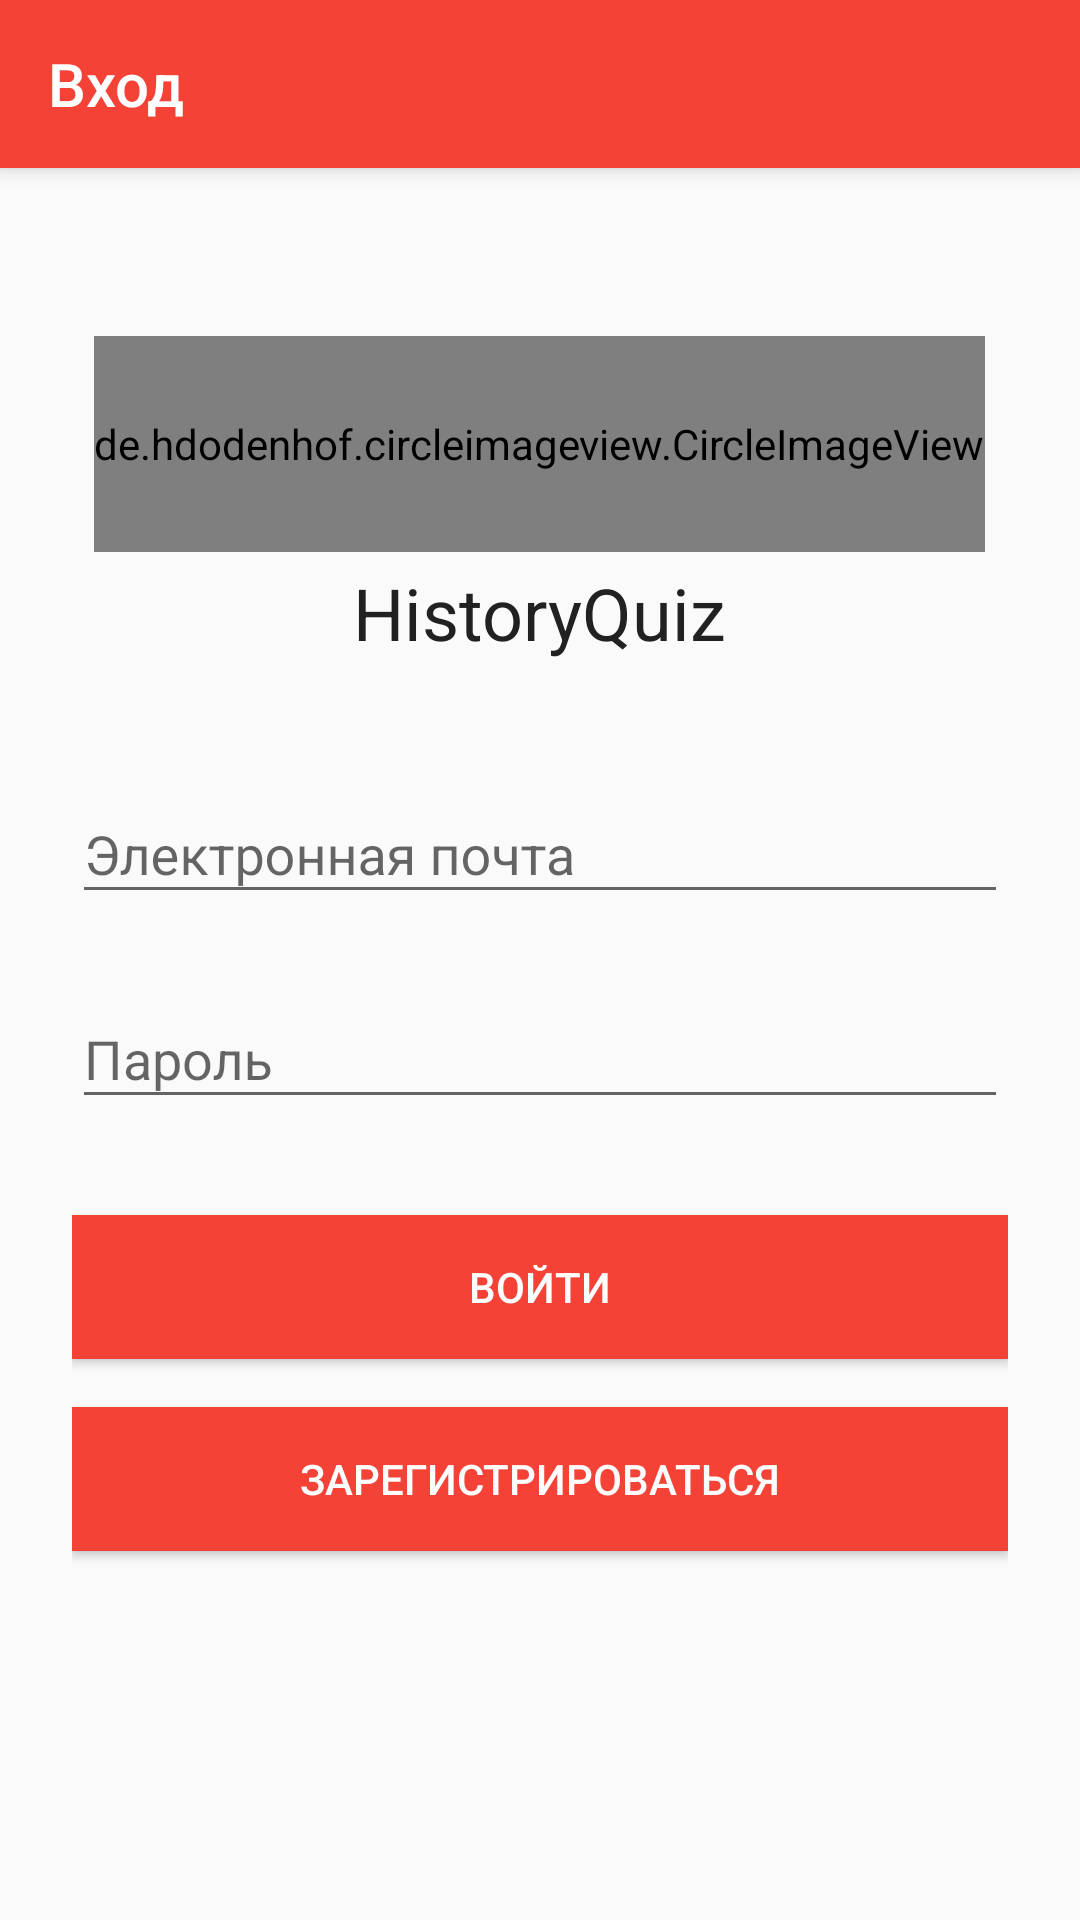

Here is an Android app screen rendered from its layout file. Give the layout XML and the strings, colors and styles it references.
<!-- AndroidManifest.xml: application theme AppTheme -->
<!-- res/layout/fragment_sign_in.xml -->
<?xml version="1.0" encoding="utf-8"?>
<android.support.design.widget.CoordinatorLayout
        xmlns:android="http://schemas.android.com/apk/res/android"
        xmlns:app="http://schemas.android.com/apk/res-auto"
        xmlns:tools="http://schemas.android.com/tools"
        android:id="@+id/main_content"
        android:layout_width="match_parent"
        android:layout_height="match_parent"
        android:fitsSystemWindows="true"
>

    <android.support.design.widget.AppBarLayout
            android:layout_width="match_parent"
            android:layout_height="wrap_content"
            android:theme="@style/ThemeOverlay.AppCompat.Dark.ActionBar">

        <android.support.v7.widget.Toolbar
                android:id="@+id/toolbar"
                android:layout_width="match_parent"
                android:layout_height="?attr/actionBarSize"
                android:background="?attr/colorPrimary"
                app:title="@string/toolbar_sign_in"
                app:popupTheme="@style/ThemeOverlay.AppCompat.Light" />

    </android.support.design.widget.AppBarLayout>

    <RelativeLayout xmlns:android="http://schemas.android.com/apk/res/android"
                    xmlns:app="http://schemas.android.com/apk/res-auto"
                    xmlns:tools="http://schemas.android.com/tools"
                    xmlns:expandableTextView="http://schemas.android.com/apk/res-auto"
                    android:layout_width="match_parent"
                    android:layout_height="match_parent"
                    android:descendantFocusability="beforeDescendants"
                    android:focusableInTouchMode="true"
                    app:layout_behavior="@string/appbar_scrolling_view_behavior">

        <ScrollView xmlns:android="http://schemas.android.com/apk/res/android"
            xmlns:app="http://schemas.android.com/apk/res-auto"
            android:layout_width="match_parent"
            android:layout_height="match_parent"
            android:fitsSystemWindows="true">

    <LinearLayout
            android:orientation="vertical"
            android:layout_width="match_parent"
            android:layout_height="wrap_content"

            android:paddingTop="56dp"
            android:paddingLeft="24dp"
            android:paddingRight="24dp">


        <de.hdodenhof.circleimageview.CircleImageView
                android:id="@+id/iv_cover"
                android:src="@drawable/knight"
                android:layout_width="wrap_content"
                android:layout_height="72dp"
                android:layout_marginBottom="4dp"
                android:layout_gravity="center_horizontal"
                android:alpha="1"
                app:civ_border_color="@color/black"
                app:civ_border_width="1dp"
        />

        <TextView
                android:id="@+id/tv_name"
                android:layout_width="wrap_content"
                android:layout_height="wrap_content"
                android:text="@string/app_name"
                android:textSize="@dimen/text.24"
                android:layout_gravity="center_horizontal"
                android:layout_marginBottom="24dp"
        />


        
        <android.support.design.widget.TextInputLayout
                android:id="@+id/ti_email"
                android:layout_width="match_parent"
                android:layout_height="wrap_content"
                android:layout_marginTop="8dp"
                android:layout_marginBottom="8dp">
            <EditText
                    android:id="@+id/et_email"
                    android:hint="@string/email"
                    android:layout_width="match_parent"
                    android:layout_height="wrap_content"
                    android:inputType="textEmailAddress"
            />
        </android.support.design.widget.TextInputLayout>

        
        <android.support.design.widget.TextInputLayout
                android:id="@+id/ti_password"
                android:layout_width="match_parent"
                android:layout_height="wrap_content"
                android:layout_marginTop="8dp"
                android:layout_marginBottom="8dp">
            <EditText
                    android:id="@+id/et_password"
                    android:layout_width="match_parent"
                    android:layout_height="wrap_content"
                    android:inputType="textPassword"
                    android:hint="@string/password"
            />
        </android.support.design.widget.TextInputLayout>

        <android.support.v7.widget.AppCompatButton
                android:id="@+id/btn_enter"
                android:layout_width="fill_parent"
                android:layout_height="wrap_content"
                android:layout_marginTop="24dp"
                android:padding="12dp"
                android:background="@color/primary"
                android:textColor="@color/white"
                android:text="@string/sign_in"/>

        <android.support.v7.widget.AppCompatButton
                android:id="@+id/btn_sign_up"
                android:layout_width="fill_parent"
                android:layout_height="wrap_content"
                android:layout_marginTop="16dp"
                android:layout_marginBottom="24dp"
                android:padding="12dp"
                android:background="@color/primary"
                android:textColor="@color/white"
                android:text="@string/sign_up"/>

        <de.hdodenhof.circleimageview.CircleImageView
                android:id="@+id/iv_epoch"
                android:src="@drawable/knight"
                android:layout_width="wrap_content"
                android:layout_height="72dp"
                android:layout_marginBottom="4dp"
                android:layout_gravity="center_horizontal"
                android:alpha="1"
                app:civ_border_color="@color/black"
                app:civ_border_width="1dp"
                android:visibility="gone"
        />

    </LinearLayout>
</ScrollView>

    </RelativeLayout>

</android.support.design.widget.CoordinatorLayout>
<!-- resources referenced by this layout -->
<resources>
  <color name="black">#000000</color>
  <color name="primary">#F44336</color>
  <color name="white">#FFFFFF</color>
  <dimen name="text.24">24sp</dimen>
  <string name="app_name">HistoryQuiz</string>
  <string name="email">Электронная почта</string>
  <string name="password">Пароль</string>
  <string name="sign_in">Войти</string>
  <string name="sign_up">Зарегистрироваться</string>
  <string name="toolbar_sign_in">Вход</string>
  <style name="AppTheme" parent="Theme.AppCompat.Light.NoActionBar">
          
          <item name="colorPrimary">@color/primary</item>
          <item name="colorPrimaryDark">@color/primary_dark</item>
          <item name="colorAccent">@color/accent</item>
          <item name="android:textColor">@color/primary_text</item>
          <item name="android:colorButtonNormal">@color/primary_dark</item>
          <item name="colorButtonNormal">@color/primary_dark</item>
          <item name="windowActionBar">false</item>
          <item name="windowNoTitle">true</item>
          <item name="android:statusBarColor">@color/primary_dark</item>
          <item name="android:windowDrawsSystemBarBackgrounds">true</item>
          <item name="android:windowTranslucentStatus">false</item>
      </style>
  <color name="primary_dark">#D32F2F</color>
  <color name="accent">#FFC107</color>
  <color name="primary_text">#212121</color>
</resources>
